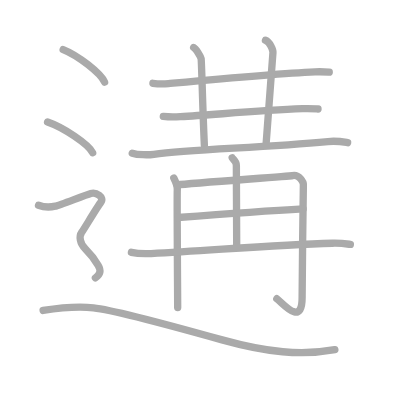
t = 0.00 s
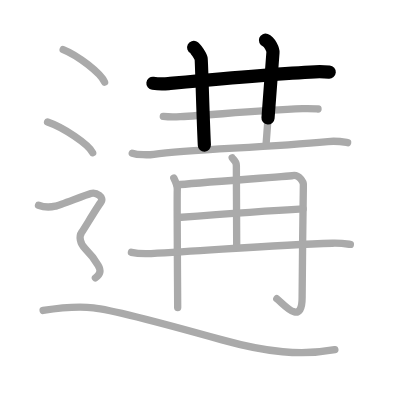
t = 2.75 s
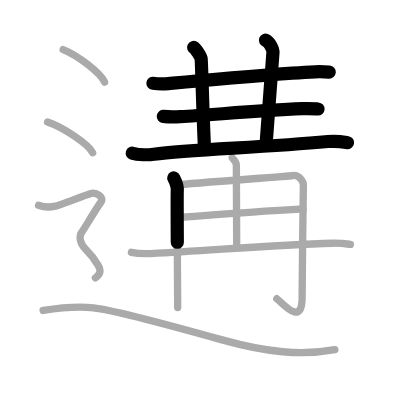
t = 5.50 s
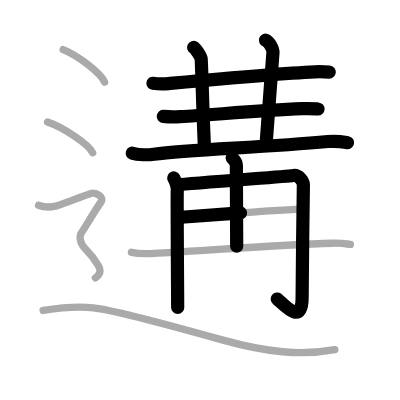
t = 8.50 s
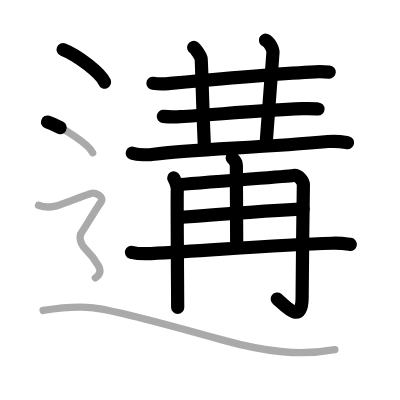
t = 11.25 s
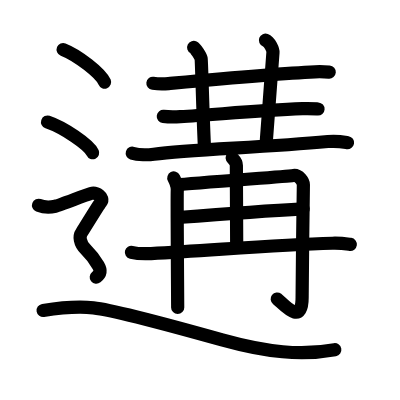
t = 14.00 s

The animated SVG that drew these frames (rendered in a browser with its animation timeline set to each time). Animation: 14 SMIL elements (animate=14); one cycle of 14.00 s.

<?xml version="1.0" standalone="no"?>
<!DOCTYPE svg PUBLIC "-//W3C//DTD SVG 1.1//EN"   "http://www.w3.org/Graphics/SVG/1.1/DTD/svg11.dtd">
<svg width="400px" height="400px"  version="1.1" xmlns="http://www.w3.org/2000/svg">
  <defs>
    <marker id="Triangle" viewBox="0 0 10 10" refX="0" refY="5" markerUnits="strokeWidth" markerWidth="3" style="stroke-opacity:0%;fill:#aaaaaa;" markerHeight="2" orient="auto">
      <path d="M 0 0 L 10 5 L 0 10 z" />
    </marker>
    
    <marker id="Arrow" viewBox="0 0 10 10" refX="5" refY="5" markerUnits="strokeWidth" markerWidth="1.8" style="stroke-opacity:0%;fill:#770000;" markerHeight="2" orient="auto">
      <path d="M 0 4 L 6 4 L 4 1 L 10 5 L 4 9 L 6 6 L 0 6 z" />
        <circle cx="5" cy="5" r="5" />
      </marker>
    
    <marker id="TriangleRed" viewBox="0 0 10 10" refX="0" refY="5" markerUnits="strokeWidth" markerWidth="3" style="stroke-opacity:0%;fill:#CC0000;" markerHeight="2" orient="auto">
      <path d="M 0 0 L 10 5 L 0 10 z" />
    </marker>
    
    <marker id="ArrowRed" viewBox="0 0 10 10" refX="5" refY="5" markerUnits="strokeWidth" markerWidth="1.8" style="stroke-opacity:0%;fill:#CC0000;" markerHeight="2" orient="auto">
      <path d="M 0 4 L 6 4 L 4 1 L 10 5 L 4 9 L 6 6 L 0 6 z" />
        <circle cx="5" cy="5" r="5" />
      </marker>
    
  </defs>
  
  <path style="fill:#ffffff; fill-opacity:100%; fill-rule:evenodd; stroke-width:0;" d="M 0 0 L 400px 0 L 400px 400px L 0 400px L 0 0" />

  <g transform="scale(3.6697247706422 3.6697247706422)">
<path style="fill:none; fill-opacity:0%; fill-rule:evenodd; stroke:#aaaaaa; stroke-opacity:100%; stroke-width: 1.5pt; stroke-linejoin:round; stroke-linecap:round;" d="M41.67 22.7c1.11 0.14 3.15 0.17 4.24 0.07c4.47-0.41 29.02-2.72 39.94-3.2c1.84-0.08 2.95 0.01 3.87 0.08"></path>
<path style="fill:none; fill-opacity:0%; fill-rule:evenodd; stroke:#aaaaaa; stroke-opacity:100%; stroke-width: 1.5pt; stroke-linejoin:round; stroke-linecap:round;" d="M52.77 12.94c0.61 0.31 1.92 2.41 2.04 3.07c0.13 0.66 0.44 14.49 0.88 23.56"></path>
<path style="fill:none; fill-opacity:0%; fill-rule:evenodd; stroke:#aaaaaa; stroke-opacity:100%; stroke-width: 1.5pt; stroke-linejoin:round; stroke-linecap:round;" d="M72.34 10.96c1.17 0.45 2.09 2.62 2.04 3.35c-0.39 5.9-1.14 14.84-1.89 25.18"></path>
<path style="fill:none; fill-opacity:0%; fill-rule:evenodd; stroke:#aaaaaa; stroke-opacity:100%; stroke-width: 1.5pt; stroke-linejoin:round; stroke-linecap:round;" d="M44.5 31.72c1.21 0.14 3.43 0.15 4.63 0.07c9.46-0.56 21.37-1.68 33.3-2.17c2.01-0.08 3.22 0.02 4.23 0.08"></path>
<path style="fill:none; fill-opacity:0%; fill-rule:evenodd; stroke:#aaaaaa; stroke-opacity:100%; stroke-width: 1.5pt; stroke-linejoin:round; stroke-linecap:round;" d="M36.04 41.74c1.54 0.49 4.36 0.52 5.89 0.3c9.79-1.41 28.75-1.73 47.42-3.47c2.55-0.24 4.1 0.09 5.38 0.31"></path>
<path style="fill:none; fill-opacity:0%; fill-rule:evenodd; stroke:#aaaaaa; stroke-opacity:100%; stroke-width: 1.5pt; stroke-linejoin:round; stroke-linecap:round;" d="M47.36 48.5c0.34 0.67 1.07 2.19 0.95 3.4c-0.11 1.21 0.11 29.88 0.11 31.89"></path>
<path style="fill:none; fill-opacity:0%; fill-rule:evenodd; stroke:#aaaaaa; stroke-opacity:100%; stroke-width: 1.5pt; stroke-linejoin:round; stroke-linecap:round;" d="M48.25 50.39c4.32-0.54 30.61-2.35 31.47-2.54c1.82-0.4 2.96 1.8 2.95 2.47c-0.09 4.12-0.34 27.65-0.34 30.73c0 8.23-5.4 1.38-6.9 0.35"></path>
<path style="fill:none; fill-opacity:0%; fill-rule:evenodd; stroke:#aaaaaa; stroke-opacity:100%; stroke-width: 1.5pt; stroke-linejoin:round; stroke-linecap:round;" d="M63.27 43.02c0.08 0.18 1.14 0.93 1.14 2.06c0 7.29 0.09 12.37 0.09 22.01"></path>
<path style="fill:none; fill-opacity:0%; fill-rule:evenodd; stroke:#aaaaaa; stroke-opacity:100%; stroke-width: 1.5pt; stroke-linejoin:round; stroke-linecap:round;" d="M48.47 59.26c8.43-0.64 25.01-1.84 34.14-2.35"></path>
<path style="fill:none; fill-opacity:0%; fill-rule:evenodd; stroke:#aaaaaa; stroke-opacity:100%; stroke-width: 1.5pt; stroke-linejoin:round; stroke-linecap:round;" d="M35.81 68.76c1.4 0.33 3.97 0.4 5.36 0.33c17.32-0.92 33.9-2.38 49.4-2.81c2.33-0.07 3.73 0.16 4.9 0.32"></path>
<path style="fill:none; fill-opacity:0%; fill-rule:evenodd; stroke:#aaaaaa; stroke-opacity:100%; stroke-width: 1.5pt; stroke-linejoin:round; stroke-linecap:round;" d="M17.21 13.5c3.99 1.57 10.3 6.45 11.29 8.88"></path>
<path style="fill:none; fill-opacity:0%; fill-rule:evenodd; stroke:#aaaaaa; stroke-opacity:100%; stroke-width: 1.5pt; stroke-linejoin:round; stroke-linecap:round;" d="M12.96 33.25c4.34 1.48 11.21 6.08 12.29 8.38"></path>
<path style="fill:none; fill-opacity:0%; fill-rule:evenodd; stroke:#aaaaaa; stroke-opacity:100%; stroke-width: 1.5pt; stroke-linejoin:round; stroke-linecap:round;" d="M10.5 55.94c2.25 0.85 3.75 0.43 4.75 0.21c1-0.21 8-2.99 9.5-3.42c1.5-0.43 3.75 1.07 2.75 2.35s-4.5 7.19-5.25 8.26c-0.75 1.07-0.5 2.99 1 4.48s2.75 3.2 3.5 4.48c0.75 1.28 0.75 2.35-0.75 3.42c-1.5 1.07-9"></path>
<path style="fill:none; fill-opacity:0%; fill-rule:evenodd; stroke:#aaaaaa; stroke-opacity:100%; stroke-width: 1.5pt; stroke-linejoin:round; stroke-linecap:round;" d="M11.75 84.61c3.05-0.49 9.07-1.2 13.72-0.73c6.03 0.62 30.55 7.47 35.05 8.73c12.19 3.39 21.59 4.36 30.73 2.67"></path>

<path style="fill:none; fill-opacity:0%; fill-rule:evenodd; stroke:#000000; stroke-opacity:100%; stroke-width: 2.7pt; stroke-linejoin:round; stroke-linecap:round;" d="M41.67 22.7c1.11 0.14 3.15 0.17 4.24 0.07c4.47-0.41 29.02-2.72 39.94-3.2c1.84-0.08 2.95 0.01 3.87 0.08" pathLength="100" stroke-dashoffset="100" stroke-dasharray="100 105"><animate id="dashAnim1" attributeName="stroke-dashoffset" from="100" to="0" dur="1s" calcMode="linear" fill="freeze"/></path>
<path style="fill:none; fill-opacity:0%; fill-rule:evenodd; stroke:#000000; stroke-opacity:100%; stroke-width: 2.7pt; stroke-linejoin:round; stroke-linecap:round;" d="M52.77 12.94c0.61 0.31 1.92 2.41 2.04 3.07c0.13 0.66 0.44 14.49 0.88 23.56" pathLength="100" stroke-dashoffset="100" stroke-dasharray="100 105"><animate id="dashAnim2" attributeName="stroke-dashoffset" from="100" to="0" dur="1s" calcMode="linear" begin="dashAnim1.end" fill="freeze"/></path>
<path style="fill:none; fill-opacity:0%; fill-rule:evenodd; stroke:#000000; stroke-opacity:100%; stroke-width: 2.7pt; stroke-linejoin:round; stroke-linecap:round;" d="M72.34 10.96c1.17 0.45 2.09 2.62 2.04 3.35c-0.39 5.9-1.14 14.84-1.89 25.18" pathLength="100" stroke-dashoffset="100" stroke-dasharray="100 105"><animate id="dashAnim3" attributeName="stroke-dashoffset" from="100" to="0" dur="1s" calcMode="linear" begin="dashAnim2.end" fill="freeze"/></path>
<path style="fill:none; fill-opacity:0%; fill-rule:evenodd; stroke:#000000; stroke-opacity:100%; stroke-width: 2.7pt; stroke-linejoin:round; stroke-linecap:round;" d="M44.5 31.72c1.21 0.14 3.43 0.15 4.63 0.07c9.46-0.56 21.37-1.68 33.3-2.17c2.01-0.08 3.22 0.02 4.23 0.08" pathLength="100" stroke-dashoffset="100" stroke-dasharray="100 105"><animate id="dashAnim4" attributeName="stroke-dashoffset" from="100" to="0" dur="1s" calcMode="linear" begin="dashAnim3.end" fill="freeze"/></path>
<path style="fill:none; fill-opacity:0%; fill-rule:evenodd; stroke:#000000; stroke-opacity:100%; stroke-width: 2.7pt; stroke-linejoin:round; stroke-linecap:round;" d="M36.04 41.74c1.54 0.49 4.36 0.52 5.89 0.3c9.79-1.41 28.75-1.73 47.42-3.47c2.55-0.24 4.1 0.09 5.38 0.31" pathLength="100" stroke-dashoffset="100" stroke-dasharray="100 105"><animate id="dashAnim5" attributeName="stroke-dashoffset" from="100" to="0" dur="1s" calcMode="linear" begin="dashAnim4.end" fill="freeze"/></path>
<path style="fill:none; fill-opacity:0%; fill-rule:evenodd; stroke:#000000; stroke-opacity:100%; stroke-width: 2.7pt; stroke-linejoin:round; stroke-linecap:round;" d="M47.36 48.5c0.34 0.67 1.07 2.19 0.95 3.4c-0.11 1.21 0.11 29.88 0.11 31.89" pathLength="100" stroke-dashoffset="100" stroke-dasharray="100 105"><animate id="dashAnim6" attributeName="stroke-dashoffset" from="100" to="0" dur="1s" calcMode="linear" begin="dashAnim5.end" fill="freeze"/></path>
<path style="fill:none; fill-opacity:0%; fill-rule:evenodd; stroke:#000000; stroke-opacity:100%; stroke-width: 2.7pt; stroke-linejoin:round; stroke-linecap:round;" d="M48.25 50.39c4.32-0.54 30.61-2.35 31.47-2.54c1.82-0.4 2.96 1.8 2.95 2.47c-0.09 4.12-0.34 27.65-0.34 30.73c0 8.23-5.4 1.38-6.9 0.35" pathLength="100" stroke-dashoffset="100" stroke-dasharray="100 105"><animate id="dashAnim7" attributeName="stroke-dashoffset" from="100" to="0" dur="1s" calcMode="linear" begin="dashAnim6.end" fill="freeze"/></path>
<path style="fill:none; fill-opacity:0%; fill-rule:evenodd; stroke:#000000; stroke-opacity:100%; stroke-width: 2.7pt; stroke-linejoin:round; stroke-linecap:round;" d="M63.27 43.02c0.08 0.18 1.14 0.93 1.14 2.06c0 7.29 0.09 12.37 0.09 22.01" pathLength="100" stroke-dashoffset="100" stroke-dasharray="100 105"><animate id="dashAnim8" attributeName="stroke-dashoffset" from="100" to="0" dur="1s" calcMode="linear" begin="dashAnim7.end" fill="freeze"/></path>
<path style="fill:none; fill-opacity:0%; fill-rule:evenodd; stroke:#000000; stroke-opacity:100%; stroke-width: 2.7pt; stroke-linejoin:round; stroke-linecap:round;" d="M48.47 59.26c8.43-0.64 25.01-1.84 34.14-2.35" pathLength="100" stroke-dashoffset="100" stroke-dasharray="100 105"><animate id="dashAnim9" attributeName="stroke-dashoffset" from="100" to="0" dur="1s" calcMode="linear" begin="dashAnim8.end" fill="freeze"/></path>
<path style="fill:none; fill-opacity:0%; fill-rule:evenodd; stroke:#000000; stroke-opacity:100%; stroke-width: 2.7pt; stroke-linejoin:round; stroke-linecap:round;" d="M35.81 68.76c1.4 0.33 3.97 0.4 5.36 0.33c17.32-0.92 33.9-2.38 49.4-2.81c2.33-0.07 3.73 0.16 4.9 0.32" pathLength="100" stroke-dashoffset="100" stroke-dasharray="100 105"><animate id="dashAnim10" attributeName="stroke-dashoffset" from="100" to="0" dur="1s" calcMode="linear" begin="dashAnim9.end" fill="freeze"/></path>
<path style="fill:none; fill-opacity:0%; fill-rule:evenodd; stroke:#000000; stroke-opacity:100%; stroke-width: 2.7pt; stroke-linejoin:round; stroke-linecap:round;" d="M17.21 13.5c3.99 1.57 10.3 6.45 11.29 8.88" pathLength="100" stroke-dashoffset="100" stroke-dasharray="100 105"><animate id="dashAnim11" attributeName="stroke-dashoffset" from="100" to="0" dur="1s" calcMode="linear" begin="dashAnim10.end" fill="freeze"/></path>
<path style="fill:none; fill-opacity:0%; fill-rule:evenodd; stroke:#000000; stroke-opacity:100%; stroke-width: 2.7pt; stroke-linejoin:round; stroke-linecap:round;" d="M12.96 33.25c4.34 1.48 11.21 6.08 12.29 8.38" pathLength="100" stroke-dashoffset="100" stroke-dasharray="100 105"><animate id="dashAnim12" attributeName="stroke-dashoffset" from="100" to="0" dur="1s" calcMode="linear" begin="dashAnim11.end" fill="freeze"/></path>
<path style="fill:none; fill-opacity:0%; fill-rule:evenodd; stroke:#000000; stroke-opacity:100%; stroke-width: 2.7pt; stroke-linejoin:round; stroke-linecap:round;" d="M10.5 55.94c2.25 0.85 3.75 0.43 4.75 0.21c1-0.21 8-2.99 9.5-3.42c1.5-0.43 3.75 1.07 2.75 2.35s-4.5 7.19-5.25 8.26c-0.75 1.07-0.5 2.99 1 4.48s2.75 3.2 3.5 4.48c0.75 1.28 0.75 2.35-0.75 3.42c-1.5 1.07-9" pathLength="100" stroke-dashoffset="100" stroke-dasharray="100 105"><animate id="dashAnim13" attributeName="stroke-dashoffset" from="100" to="0" dur="1s" calcMode="linear" begin="dashAnim12.end" fill="freeze"/></path>
<path style="fill:none; fill-opacity:0%; fill-rule:evenodd; stroke:#000000; stroke-opacity:100%; stroke-width: 2.7pt; stroke-linejoin:round; stroke-linecap:round;" d="M11.75 84.61c3.05-0.49 9.07-1.2 13.72-0.73c6.03 0.62 30.55 7.47 35.05 8.73c12.19 3.39 21.59 4.36 30.73 2.67" pathLength="100" stroke-dashoffset="100" stroke-dasharray="100 105"><animate id="dashAnim14" attributeName="stroke-dashoffset" from="100" to="0" dur="1s" calcMode="linear" begin="dashAnim13.end" fill="freeze"/></path>

</g>

</svg>  
          
